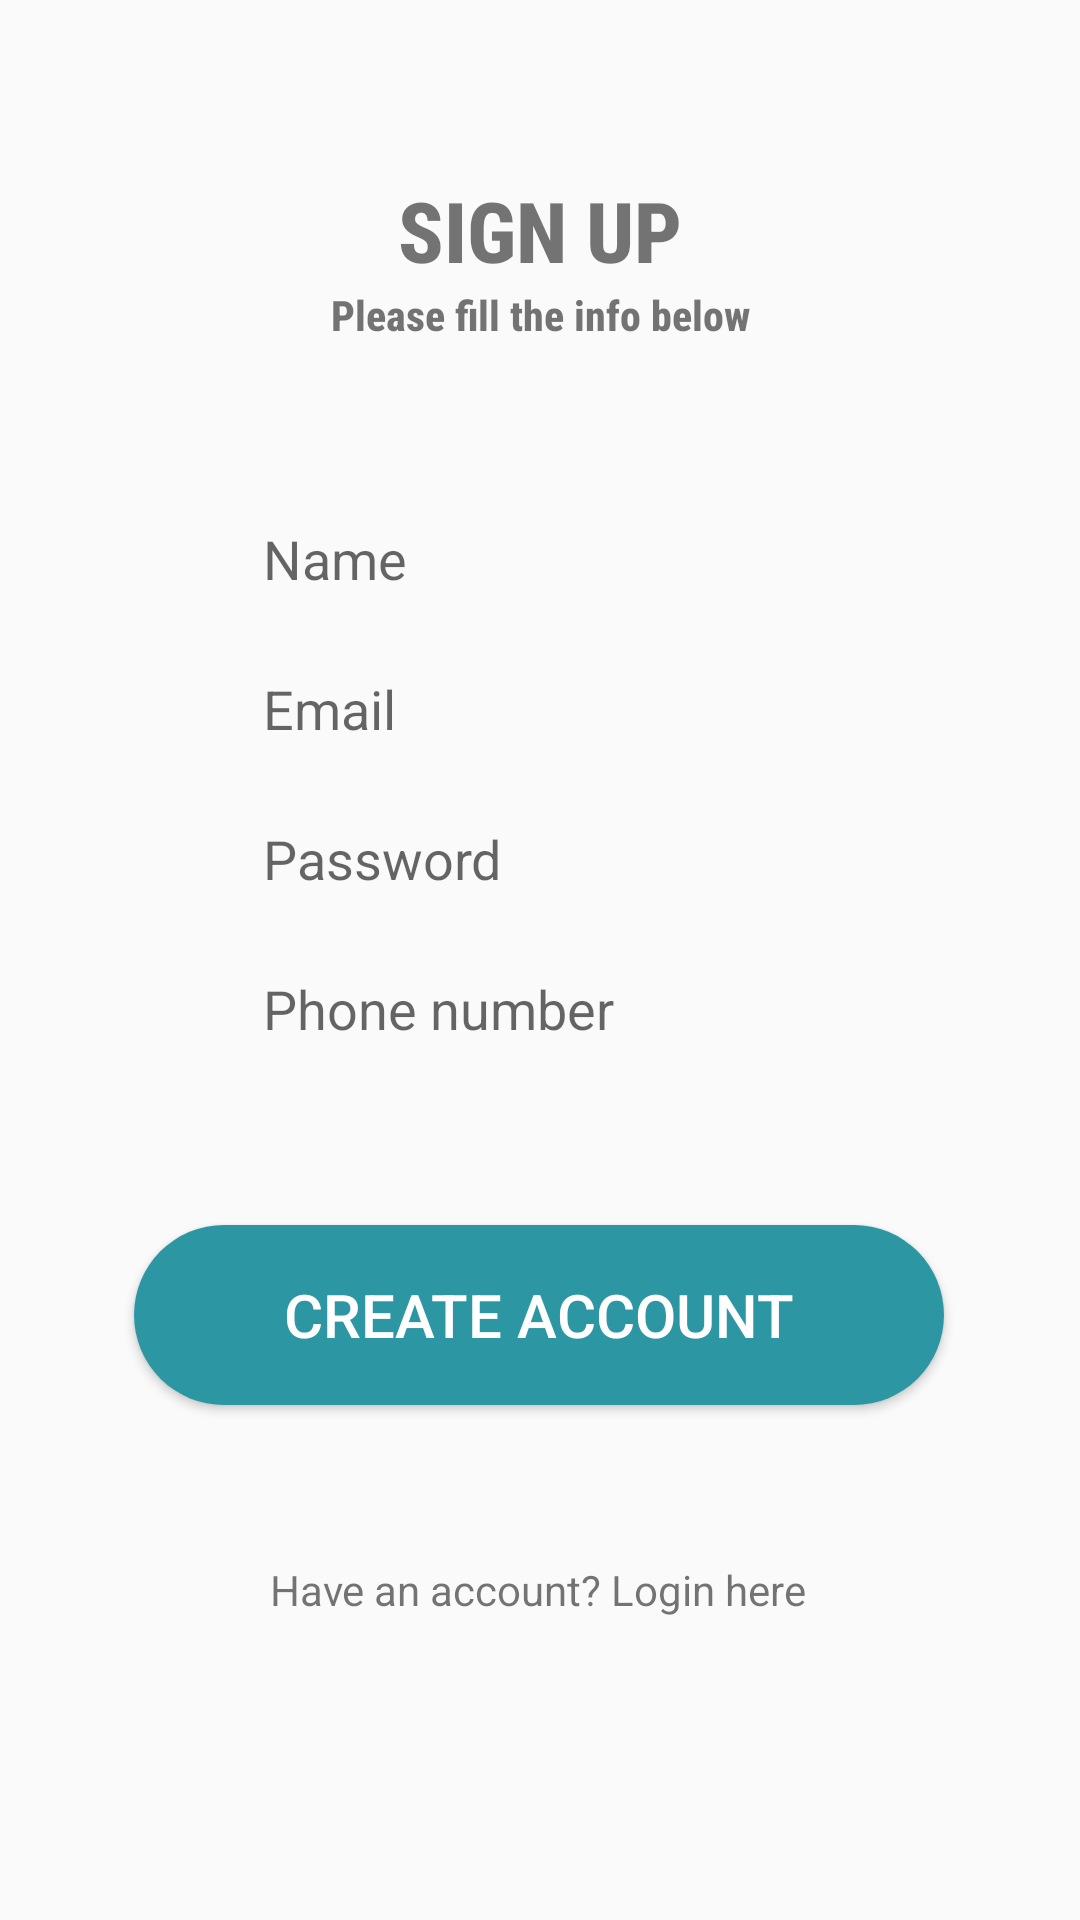

Write the Android layout XML for this screen, with the resource values it uses.
<!-- AndroidManifest.xml: application theme Theme.AppCompat.Light -->
<!-- res/layout/activity_register.xml -->
<?xml version="1.0" encoding="utf-8"?>
<androidx.constraintlayout.widget.ConstraintLayout xmlns:android="http://schemas.android.com/apk/res/android"
    xmlns:app="http://schemas.android.com/apk/res-auto"
    xmlns:tools="http://schemas.android.com/tools"
    android:layout_width="match_parent"
    android:layout_height="match_parent"
    android:background="@drawable/white">


    <TextView
        android:id="@+id/textViewWM"
        android:layout_width="wrap_content"
        android:layout_height="wrap_content"
        android:fontFamily="sans-serif-condensed-medium"
        android:text="@string/Signup"
        android:textSize="28sp"
        android:textStyle="bold"
        app:layout_constraintBottom_toBottomOf="parent"
        app:layout_constraintEnd_toEndOf="parent"
        app:layout_constraintStart_toStartOf="parent"
        app:layout_constraintTop_toTopOf="parent"
        app:layout_constraintVertical_bias="0.096" />

    <TextView
        android:id="@+id/textView2"
        android:layout_width="wrap_content"
        android:layout_height="wrap_content"
        android:fontFamily="sans-serif-condensed-medium"
        android:text="@string/banner"
        android:textStyle="bold"
        app:layout_constraintEnd_toEndOf="parent"
        app:layout_constraintStart_toStartOf="parent"
        app:layout_constraintTop_toBottomOf="@+id/textViewWM" />

    <EditText
        android:id="@+id/editTextName"
        android:layout_width="wrap_content"
        android:layout_height="40dp"
        android:layout_marginTop="52dp"
        android:background="@drawable/rounded_edittext"
        android:ems="10"
        android:hint="@string/Fullname"
        android:inputType="textPersonName"
        app:layout_constraintEnd_toEndOf="parent"
        app:layout_constraintStart_toStartOf="parent"
        app:layout_constraintTop_toBottomOf="@+id/textView2" />

    <EditText
        android:id="@+id/editTextEmail"
        android:layout_width="wrap_content"
        android:layout_height="40dp"
        android:layout_marginTop="10dp"
        android:background="@drawable/rounded_edittext"
        android:ems="10"
        android:hint="@string/Email"
        android:inputType="textPersonName"
        app:layout_constraintEnd_toEndOf="parent"
        app:layout_constraintStart_toStartOf="parent"
        app:layout_constraintTop_toBottomOf="@+id/editTextName" />

    <EditText
        android:id="@+id/editTextPassword"
        android:layout_width="wrap_content"
        android:layout_height="40dp"
        android:layout_marginTop="10dp"
        android:background="@drawable/rounded_edittext"
        android:ems="10"
        android:hint="@string/Password"
        android:inputType="textPassword"
        app:layout_constraintEnd_toEndOf="parent"
        app:layout_constraintStart_toStartOf="parent"
        app:layout_constraintTop_toBottomOf="@+id/editTextEmail" />

    <EditText
        android:id="@+id/editTextPhone"
        android:layout_width="wrap_content"
        android:layout_height="40dp"
        android:layout_marginTop="10dp"
        android:background="@drawable/rounded_edittext"
        android:ems="10"
        android:hint="@string/phoneN"
        android:inputType="textPersonName"
        app:layout_constraintEnd_toEndOf="parent"
        app:layout_constraintStart_toStartOf="parent"
        app:layout_constraintTop_toBottomOf="@+id/editTextPassword" />

    <Button
        android:id="@+id/registerBtn"
        android:layout_width="wrap_content"
        android:layout_height="wrap_content"
        android:layout_marginTop="52dp"
        android:background="@drawable/rounded_button"
        android:text="@string/createacct"
        android:textColor="#FFFFFF"
        android:textSize="20sp"
        app:layout_constraintEnd_toEndOf="parent"
        app:layout_constraintHorizontal_bias="0.498"
        app:layout_constraintStart_toStartOf="parent"
        app:layout_constraintTop_toBottomOf="@+id/editTextPhone" />

    <ProgressBar
        android:id="@+id/progressBar"
        style="?android:attr/progressBarStyle"
        android:layout_width="wrap_content"
        android:layout_height="wrap_content"
        android:visibility="invisible"
        app:layout_constraintBottom_toBottomOf="parent"
        app:layout_constraintEnd_toEndOf="parent"
        app:layout_constraintHorizontal_bias="0.506"
        app:layout_constraintStart_toStartOf="parent"
        app:layout_constraintTop_toBottomOf="@+id/gotoLogin"
        app:layout_constraintVertical_bias="0.067" />

    <TextView
        android:id="@+id/gotoLogin"
        android:layout_width="wrap_content"
        android:layout_height="wrap_content"
        android:layout_marginTop="52dp"
        android:text="@string/loginaccount"
        app:layout_constraintEnd_toEndOf="parent"
        app:layout_constraintHorizontal_bias="0.498"
        app:layout_constraintStart_toStartOf="parent"
        app:layout_constraintTop_toBottomOf="@+id/registerBtn" />


</androidx.constraintlayout.widget.ConstraintLayout>
<!-- resources referenced by this layout -->
<resources>
  <!-- drawable rounded_button (drawable) -->
  <?xml version="1.0" encoding="utf-8"?>
  <shape xmlns:android="http://schemas.android.com/apk/res/android"
      android:shape="rectangle" >
  
      <corners
          android:bottomLeftRadius="30dp"
          android:bottomRightRadius="30dp"
          android:radius="60dp"
          android:topLeftRadius="30dp"
          android:topRightRadius="30dp" />
  
      <solid android:color="#2C96A2" />
  
      <padding
          android:bottom="0dp"
          android:left="0dp"
          android:right="0dp"
          android:top="0dp" />
  
      <size
          android:height="60dp"
          android:width="270dp" />
  
  </shape>
  <string name="Email">⠀Email</string>
  <string name="Fullname">⠀Name</string>
  <string name="Password">⠀Password</string>
  <string name="Signup">SIGN UP</string>
  <string name="banner">Please fill the info below</string>
  <string name="createacct">Create Account</string>
  <string name="loginaccount">Have an account? Login here</string>
  <string name="phoneN">⠀Phone number</string>
</resources>
